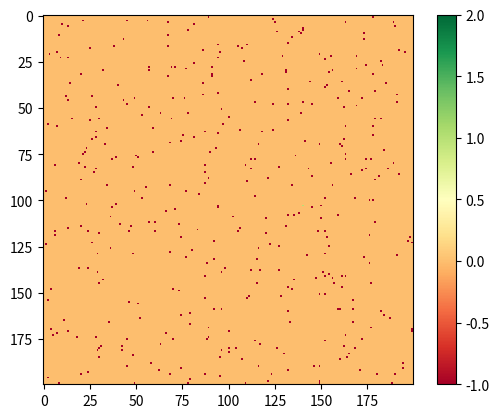

Python code for this plot: (Note: this script raises an exception after producing the figure.)
import random
import matplotlib.pyplot as plt
import numpy as np
import math

def rule1(arr, record, iteration, mean, std_dev):
    h, w = arr.shape[0], arr.shape[1]
    plt.imshow(arr, cmap='RdYlGn', interpolation='nearest')
    plt.clim(-1, 2)
    plt.colorbar()
    plt.savefig('plot/rule1/matrix/m' + str(0))
    for ir in range(iteration):
        newArray = np.zeros((h, w))
        for i in range(h):
            for j in range(w):
                if arr[i][j] == -1:
                    newArray[i][j] = -1
                elif arr[i][j] == 1:
                    newArray[i][j] = 2
                    dir = [[1, 0], [0, 1], [-1, 0], [0, -1], [1, 1], [-1, 1], [-1, -1], [1, -1]]
                    for d in dir:
                        pos = [i + d[0], j + d[1]]
                        if pos[0] >= 0 and pos[0] < h and pos[1] >= 0 and pos[1] < w:
                            if newArray[pos[0]][pos[1]] == 0:
                                p1 = np.random.normal(mean, std_dev, size=1)
                                p2 = 1 / math.sqrt(d[0] * d[0] + d[1] * d[1])
                                if p1 * p2 >= 0.6:
                                    newArray[pos[0]][pos[1]] = 1
                                else:
                                    newArray[pos[0]][pos[1]] = -1
                elif arr[i][j] == 2:
                    newArray[i][j] = 2
        arr = newArray
        plt.imshow(arr, cmap='RdYlGn', interpolation='nearest')
        plt.clim(-1, 2)
        plt.savefig('plot/rule1/matrix/m' + str(ir + 1))


def rule2(arr, iteration):
    print('2')

def rule3(arr, iteration):
    print('3')

def rule4(arr, iteration):
    print('4')


if __name__ == '__main__':
    # 初始化元胞数组
    width, height = 200, 200            # 元胞空间宽高
    initRefuseRate = 0.01               # 初始条件拒绝状态比例
    iteration = 2                       # 迭代次数
    mean, std_dev = 0.7, 0.01           # 正态分布中的均值和标准差

    sum = width * height
    array = np.zeros((height, width))
    record = np.zeros((4, iteration))
    record[:, 0] = [int(sum * initRefuseRate), sum - int(sum * initRefuseRate) - 1, 1, 0]
    numbers = random.sample(range(sum), int(sum * initRefuseRate) + 1)
    len = len(numbers)
    print('len:', len)
    for i in range(len):
        num = numbers[i]
        if i == 0:
            array[num // height][num % width] = 1
        else:
            array[num // height][num % width] = -1

    rule1(array, record, iteration, mean, std_dev)

